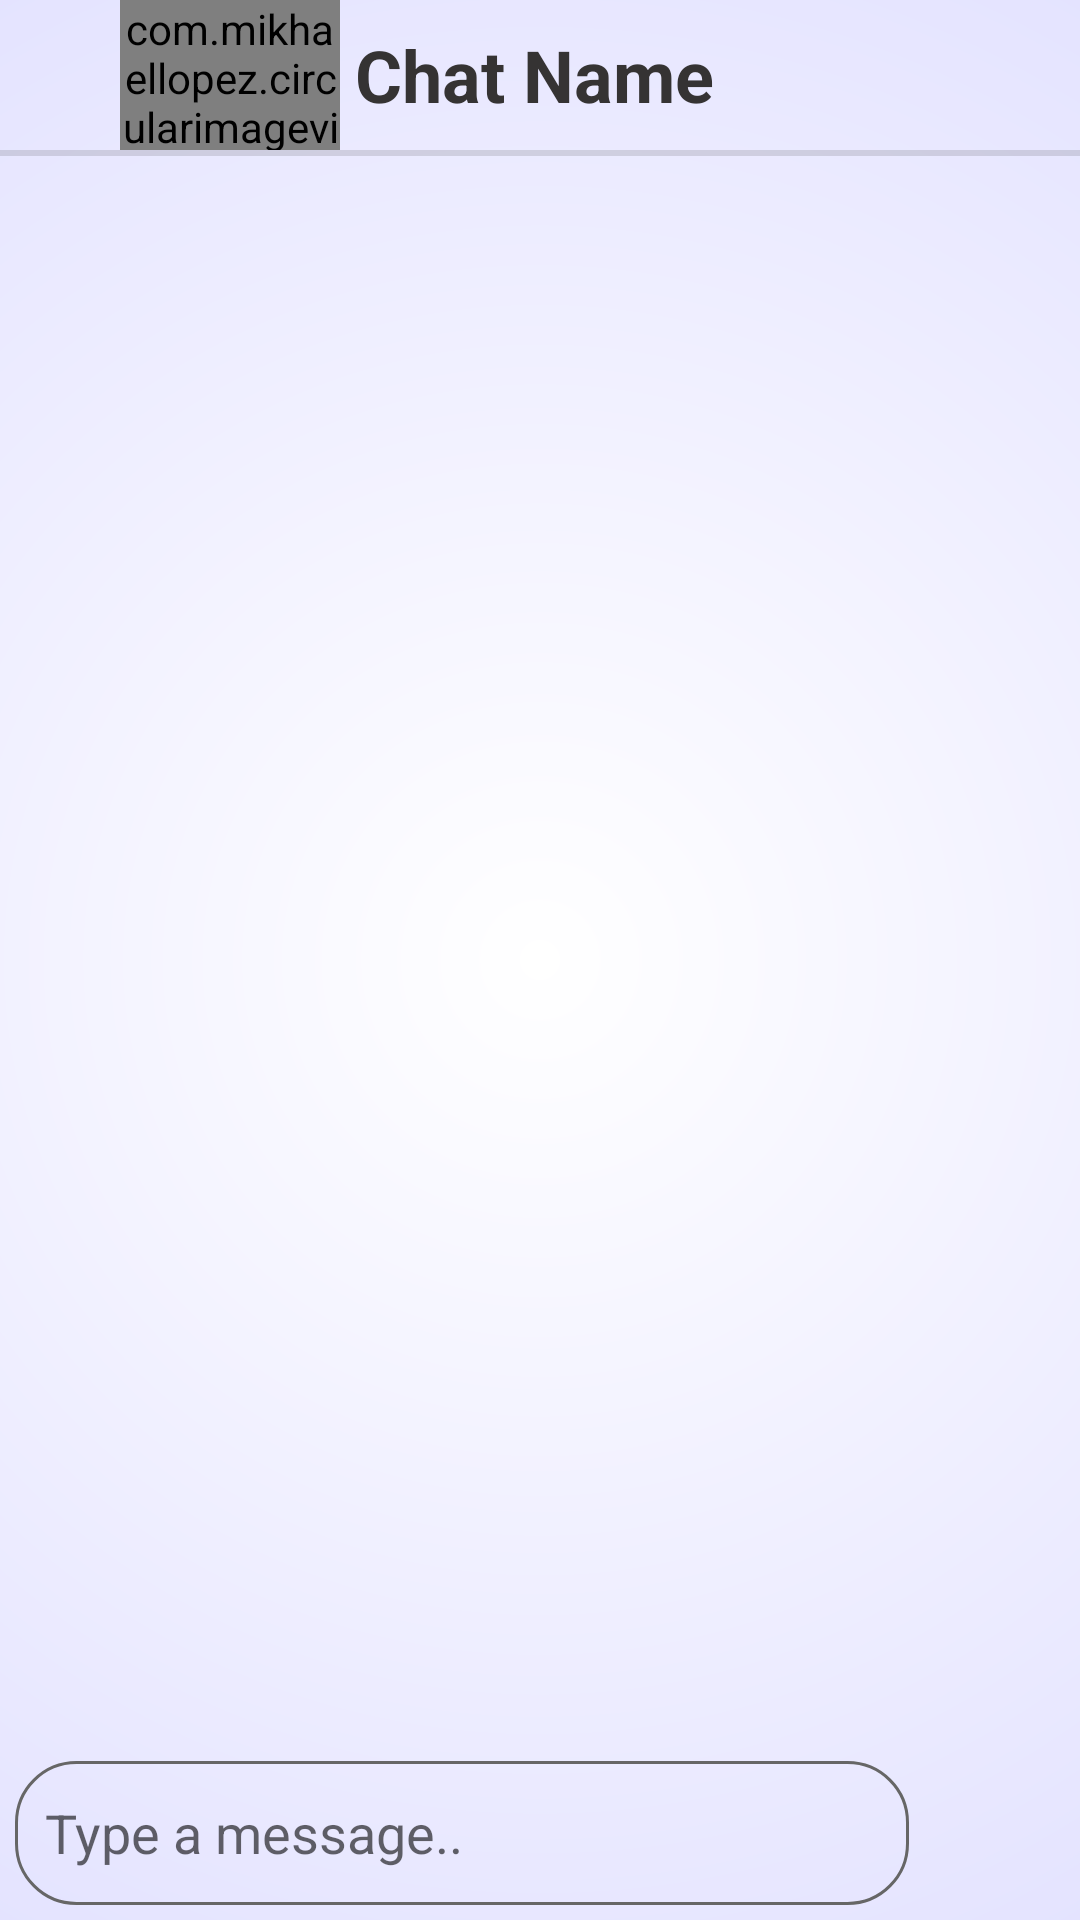

Here is an Android app screen rendered from its layout file. Give the layout XML and the strings, colors and styles it references.
<!-- AndroidManifest.xml: application theme LightTheme -->
<!-- res/layout/fragment_chat_window.xml -->
<?xml version="1.0" encoding="utf-8"?>
<androidx.constraintlayout.widget.ConstraintLayout xmlns:android="http://schemas.android.com/apk/res/android"
    xmlns:app="http://schemas.android.com/apk/res-auto"
    xmlns:tools="http://schemas.android.com/tools"
    android:layout_width="match_parent"
    android:layout_height="match_parent"
    android:background="@drawable/background_gradient">


    <androidx.recyclerview.widget.RecyclerView
        android:id="@+id/messagesRecyclerView"
        android:layout_width="match_parent"
        android:layout_height="0dp"
        android:scrollbars="none"
        app:layout_constraintBottom_toTopOf="@+id/messageEditText"
        app:layout_constraintEnd_toEndOf="parent"
        app:layout_constraintHorizontal_bias="0.0"
        app:layout_constraintStart_toStartOf="parent"
        app:layout_constraintTop_toBottomOf="@+id/divider2"
        app:layout_constraintVertical_bias="0.0" />

    <EditText
        android:id="@+id/messageEditText"
        android:layout_width="0dp"
        android:layout_height="wrap_content"
        android:layout_margin="5dp"
        android:background="@drawable/text_corner"
        android:ems="10"
        android:hint="Type a message.."
        android:inputType="textPersonName"
        android:minHeight="48dp"
        android:paddingStart="10dp"
        android:paddingTop="5dp"
        android:paddingEnd="10dp"
        android:paddingBottom="5dp"
        app:layout_constraintBottom_toBottomOf="parent"
        app:layout_constraintEnd_toStartOf="@+id/sendButton"
        app:layout_constraintStart_toStartOf="parent" />

    <ImageView
        android:id="@+id/sendButton"
        android:layout_width="47dp"
        android:layout_height="47dp"
        android:layout_margin="5dp"
        app:layout_constraintBottom_toBottomOf="parent"
        app:layout_constraintEnd_toEndOf="parent"
        app:srcCompat="@drawable/send" />

    <LinearLayout
        android:id="@+id/linearLayout2"
        android:layout_width="match_parent"
        android:layout_height="wrap_content"
        android:orientation="horizontal"
        app:layout_constraintEnd_toEndOf="parent"
        app:layout_constraintStart_toStartOf="parent"
        app:layout_constraintTop_toTopOf="parent">

        <ImageView
            android:id="@+id/chatBackButton"
            android:layout_width="40dp"
            android:layout_height="40dp"
            android:layout_gravity="center"
            app:srcCompat="@drawable/ic_baseline_arrow_back_ios_new_24" />

        <com.mikhaellopez.circularimageview.CircularImageView
            android:id="@+id/windowChatImage"
            android:layout_width="50dp"
            android:layout_height="50dp"
            android:layout_weight="1"
            android:src="@drawable/ic_launcher_foreground"
            app:civ_border_color="@color/purple_light"
            app:civ_shadow="true"
            app:civ_shadow_color="#B0603EAE"
            app:civ_shadow_radius="2dp"
            app:layout_constraintEnd_toEndOf="parent"
            app:layout_constraintStart_toStartOf="parent"
            app:layout_constraintTop_toTopOf="parent" />

        <TextView
            android:id="@+id/windowChatName"
            android:layout_width="wrap_content"
            android:layout_height="wrap_content"
            android:layout_gravity="center_vertical"
            android:layout_margin="5dp"
            android:layout_weight="5"
            android:text="Chat Name"
            android:textSize="24sp"
            android:textStyle="bold" />

    </LinearLayout>

    <View
        android:id="@+id/divider2"
        android:layout_width="match_parent"
        android:layout_height="2dp"
        android:background="?android:attr/listDivider"
        app:layout_constraintEnd_toEndOf="parent"
        app:layout_constraintHorizontal_bias="0.0"
        app:layout_constraintStart_toStartOf="parent"
        app:layout_constraintTop_toBottomOf="@+id/linearLayout2" />
</androidx.constraintlayout.widget.ConstraintLayout>
<!-- resources referenced by this layout -->
<resources>
  <color name="purple_light">#F8EEFF</color>
  <!-- drawable background_gradient (drawable) -->
  <?xml version="1.0" encoding="utf-8"?>
  <shape xmlns:android="http://schemas.android.com/apk/res/android">
      <gradient android:startColor="@color/white"
          android:endColor="@color/purple_medium"
          android:type="radial"
          android:gradientRadius="450dp"/>
  </shape>
  <!-- drawable text_corner (drawable) -->
  <?xml version="1.0" encoding="utf-8"?>
  <shape xmlns:android="http://schemas.android.com/apk/res/android">
      <corners android:radius="20dp" />
      <stroke android:width="1dp" android:color="@color/gray_light" />
  </shape>
  <style name="LightTheme" parent="Theme.MaterialComponents.DayNight.NoActionBar">
          
          <item name="colorPrimary">@color/purple</item>
          <item name="android:windowBackground">@color/purple_medium</item>
          <item name="colorPrimaryVariant">@color/purple_medium</item>
          <item name="colorOnPrimary">@color/purple_medium</item>
          
          <item name="colorSecondary">@color/black</item>
          <item name="colorSecondaryVariant">@color/purple_medium</item>
          <item name="colorOnSecondary">@color/black</item>
          
          <item name="android:textColorPrimary">@color/gray_dark</item>
          <item name="android:textColorSecondary">@color/gray_dark</item>
          <item name="android:textColorTertiary">@color/gray_dark</item>
          
          <item name="android:statusBarColor" tools:targetApi="l">?attr/colorPrimaryVariant</item>
          
      </style>
  <color name="white">#FFFFFFFF</color>
  <color name="purple_medium">#DEDDFF</color>
  <color name="gray_light">#666666</color>
  <color name="purple">#7957C6</color>
  <color name="black">#FF000000</color>
  <color name="gray_dark">#353333</color>
</resources>
